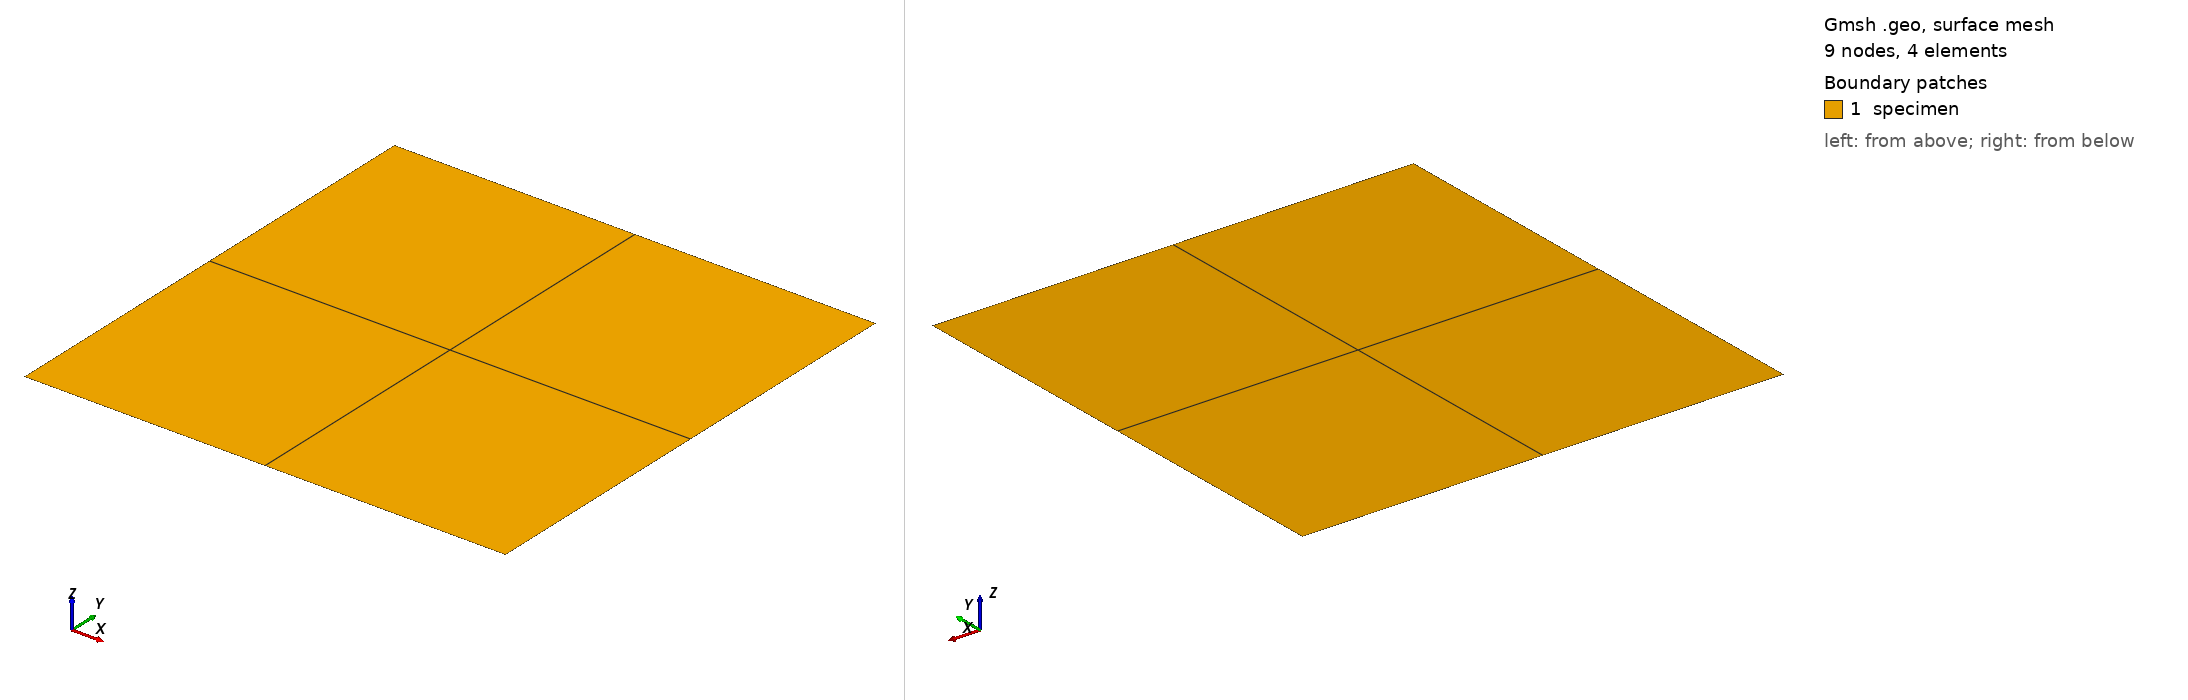

Gmsh geometry script, surface-meshed: 9 nodes, 4 surface elements. Boundary patches (legend numbers): 1 specimen. Left view from above one corner, right view from below the opposite corner. Legend entries are the model's physical surfaces. The drawing asked Gmsh for element sizes between 1% and 20% of the model's largest extent; the script's own settings can give other sizes.

=== specimen.geo (drawn) ===
// CLI overrides use Gmsh DefineConstant, rather than unconditional assignments.
DefineConstant[n = {3, Min 2, Max 100, Name "Mesh/n"}];
Point(1) = {0, 0, 0, 1};
Point(2) = {1, 0, 0, 1};
Point(3) = {1, 1, 0, 1};
Point(4) = {0, 1, 0, 1};
Line(1) = {1, 2};
Line(2) = {2, 3};
Line(3) = {3, 4};
Line(4) = {4, 1};
Curve Loop(1) = {1, 2, 3, 4};
Plane Surface(1) = {1};
Transfinite Curve{:} = n;
Transfinite Surface{1};
Recombine Surface{1};
Physical Curve("bottom", 1) = {1};
Physical Curve("right", 2) = {2};
Physical Curve("top", 3) = {3};
Physical Curve("left", 4) = {4};
Physical Surface("specimen", 5) = {1};
